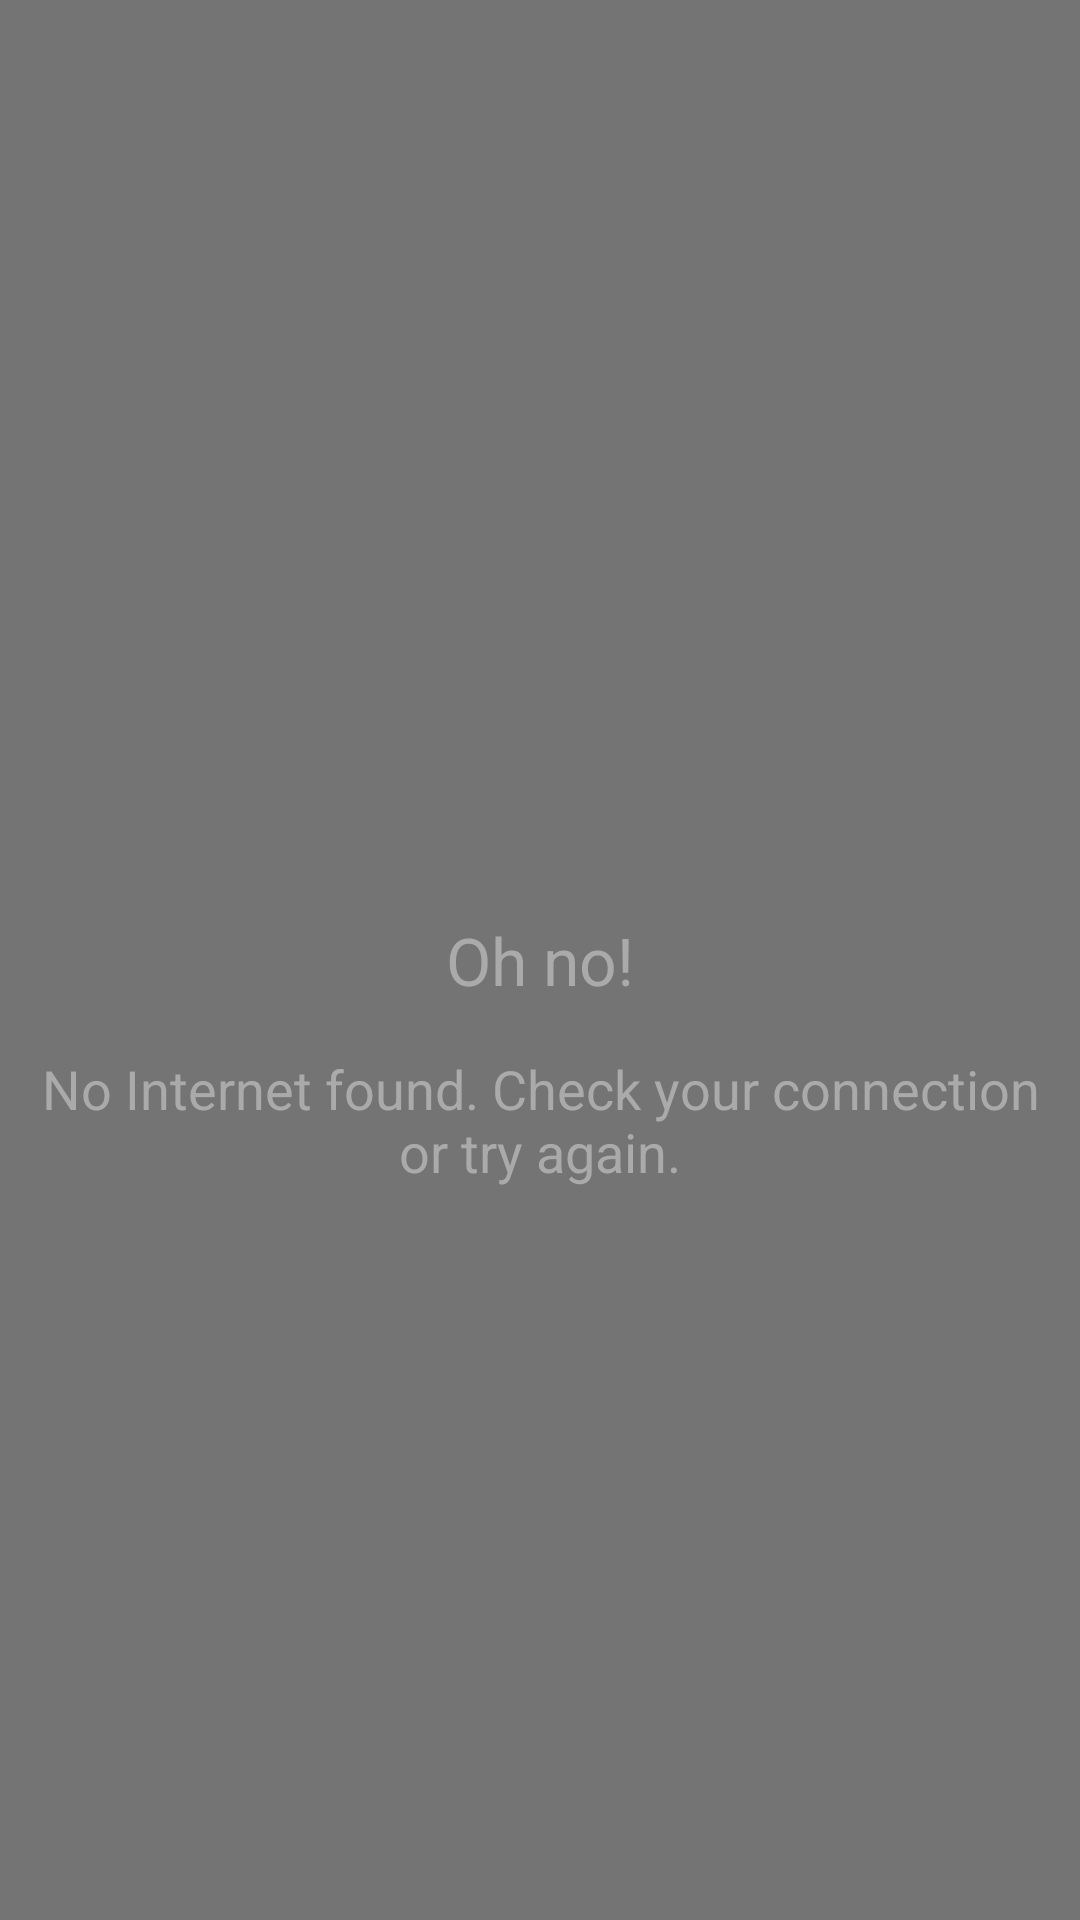

Here is an Android app screen rendered from its layout file. Give the layout XML and the strings, colors and styles it references.
<!-- AndroidManifest.xml: application theme AppTheme -->
<!-- res/layout/no_internet_layout.xml -->
<?xml version="1.0" encoding="utf-8"?>

<RelativeLayout xmlns:android="http://schemas.android.com/apk/res/android"
    xmlns:tools="http://schemas.android.com/tools"
    android:layout_width="match_parent"
    android:layout_height="match_parent"
    android:id="@+id/internetUna"
    android:visibility="visible"
    android:background="#8000"
    android:layout_marginLeft="0dp"
    android:layout_marginRight="0dp"
    android:layout_marginTop="0dp"
    android:orientation="vertical">



    <TextView
        android:id="@+id/txt1"
        android:layout_width="wrap_content"
        android:layout_height="wrap_content"
        android:gravity="center"
        android:text="@string/oh_no"
        android:padding="10dp"
        android:textColor="@android:color/darker_gray"
        android:textAppearance="?android:attr/textAppearanceLarge"
        android:layout_centerInParent="true"
        />

    <TextView
        android:id="@+id/txt2"
        android:layout_width="wrap_content"
        android:layout_height="wrap_content"
        android:gravity="center"
        android:padding="5dp"
        android:layout_marginTop="1dp"
        android:text="@string/no_internet_found_check_your_connection_or_try_again"
        android:textColor="@android:color/darker_gray"
        android:textAppearance="?android:attr/textAppearanceMedium"
        android:layout_below="@+id/txt1"
        android:layout_centerHorizontal="true" />


</RelativeLayout>
<!-- resources referenced by this layout -->
<resources>
  <string name="no_internet_found_check_your_connection_or_try_again">No Internet found. Check your connection or try again.</string>
  <string name="oh_no">Oh no!</string>
  <style name="AppTheme" parent="Theme.AppCompat.Light.DarkActionBar">
          
  
          <item name="windowNoTitle">true</item>
          <item name="windowActionBar">false</item>
          <item name="colorPrimary">@color/colorPrimary</item>
          <item name="colorPrimaryDark">@color/colorPrimaryDark</item>
          <item name="colorAccent">@color/colorAccent</item>
      </style>
  <color name="colorPrimary">#FF0000</color>
  <color name="colorPrimaryDark">#d40202</color>
  <color name="colorAccent">#00ACEC</color>
</resources>
